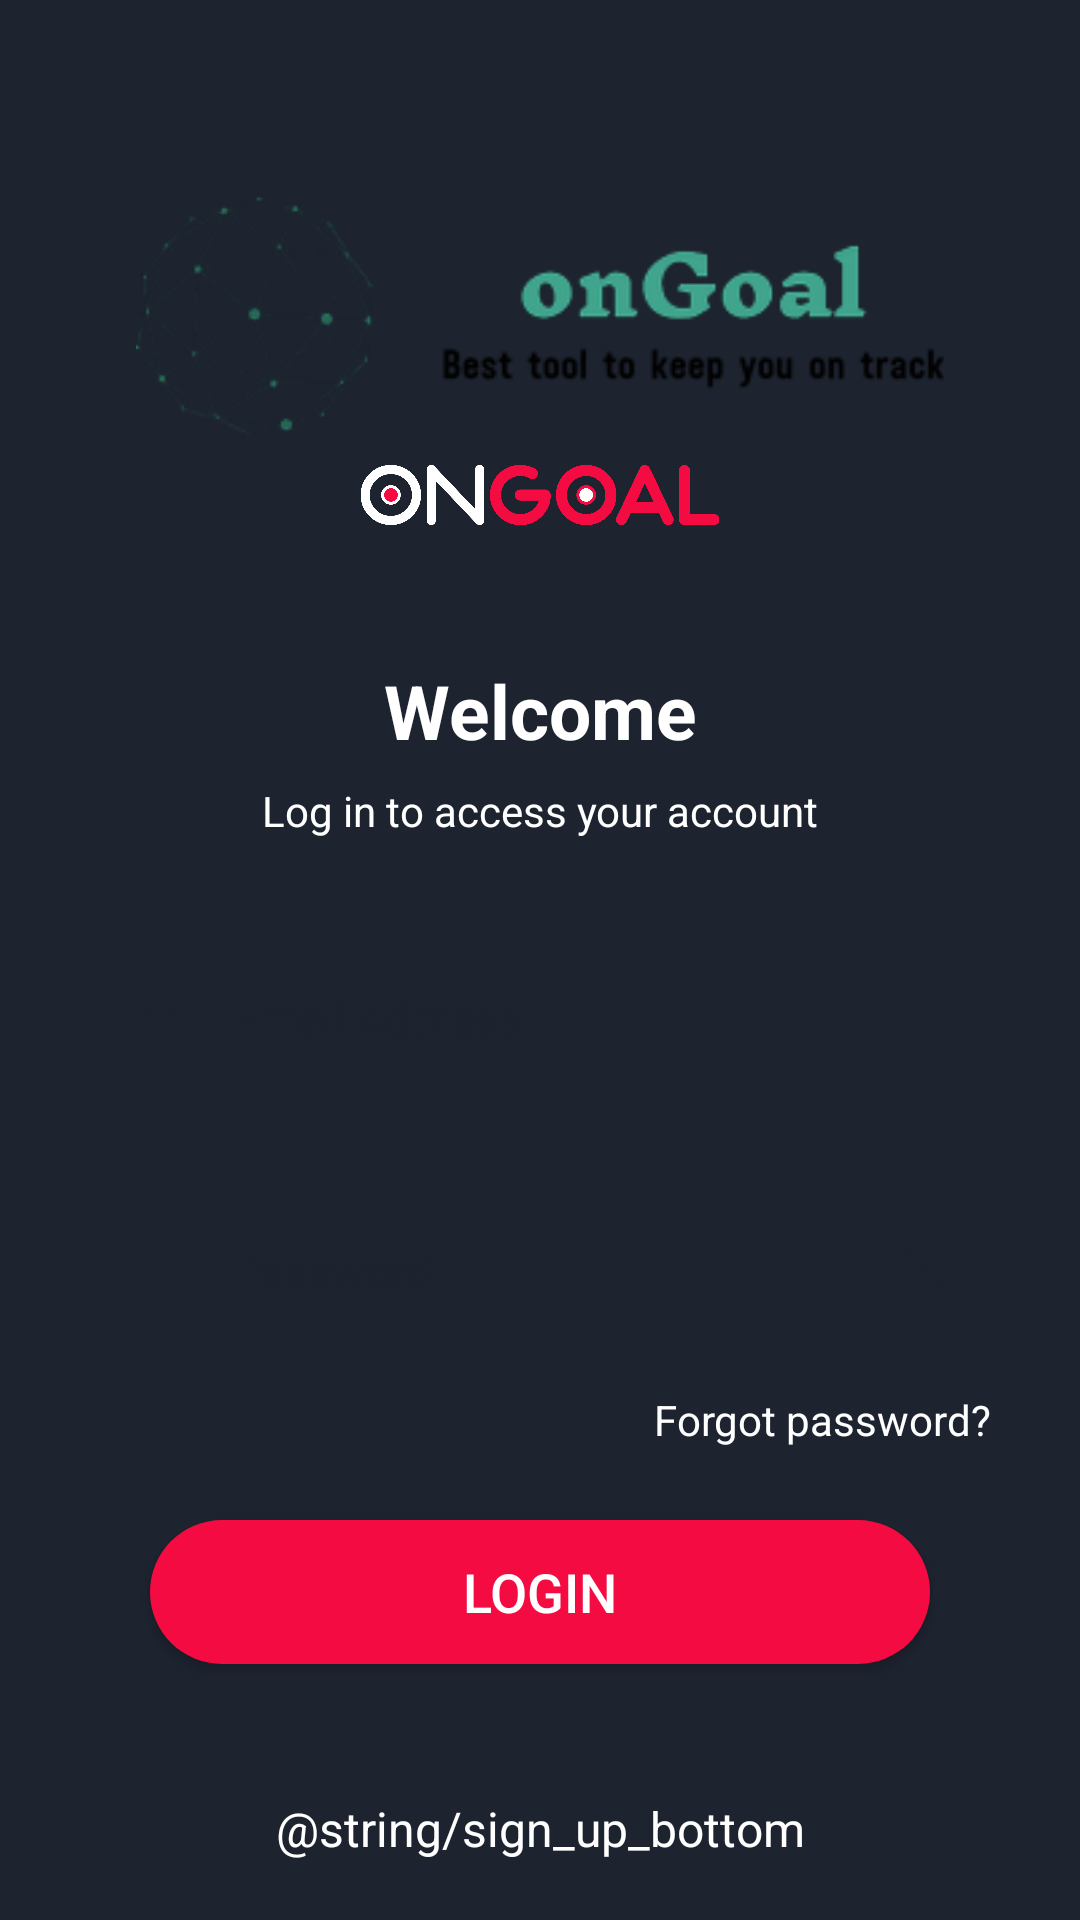

The Android layout XML behind this screen, and the referenced resources:
<!-- AndroidManifest.xml: application theme AppTheme -->
<!-- res/layout/activity_login.xml -->
<?xml version="1.0" encoding="utf-8"?>
<androidx.constraintlayout.widget.ConstraintLayout xmlns:android="http://schemas.android.com/apk/res/android"
    xmlns:app="http://schemas.android.com/apk/res-auto"
    xmlns:tools="http://schemas.android.com/tools"
    android:layout_width="match_parent"
    android:layout_height="match_parent"
    android:background="@color/backgroundThemeColor"
    android:padding="15dp"
    tools:context=".LoginActivity">

    <ImageView
        android:id="@+id/imageView"
        android:layout_width="match_parent"
        android:layout_height="@dimen/loginLogoHeight"
        android:layout_alignParentBottom="true"
        android:layout_marginTop="40dp"
        android:padding="@dimen/loginLogoPadding"
        android:src="@drawable/icon_brand"
        app:layout_constraintEnd_toEndOf="parent"
        app:layout_constraintStart_toStartOf="parent"
        app:layout_constraintTop_toTopOf="parent" />

    <ImageView
        android:id="@+id/textLogo"
        android:layout_width="match_parent"
        android:layout_height="20dp"
        android:layout_marginStart="50dp"
        android:layout_marginEnd="50dp"
        android:layout_marginBottom="24dp"
        android:src="@drawable/icon_brand_textonly"
        app:layout_constraintEnd_toEndOf="parent"
        app:layout_constraintStart_toStartOf="parent"
        app:layout_constraintTop_toBottomOf="@+id/imageView" />

    <TextView
        android:id="@+id/welcome"
        android:layout_width="match_parent"
        android:layout_height="wrap_content"
        android:layout_marginStart="15dp"
        android:layout_marginTop="65dp"
        android:layout_marginEnd="15dp"
        android:gravity="center"
        android:text="Welcome"
        android:textColor="@color/white"
        android:textSize="25sp"
        android:textStyle="bold"
        app:layout_constraintEnd_toEndOf="parent"
        app:layout_constraintStart_toStartOf="parent"
        app:layout_constraintTop_toBottomOf="@+id/imageView" />

    <TextView
        android:id="@id/welcome2"
        android:layout_width="match_parent"
        android:layout_height="wrap_content"
        android:layout_marginStart="15dp"
        android:layout_marginTop="7dp"
        android:layout_marginEnd="15dp"
        android:gravity="center"
        android:text="Log in to access your account"
        android:textColor="@color/white"
        app:layout_constraintEnd_toEndOf="parent"
        app:layout_constraintStart_toStartOf="parent"
        app:layout_constraintTop_toBottomOf="@+id/welcome" />

    <EditText
        android:id="@+id/editTextEmail"
        android:layout_width="match_parent"
        android:layout_height="60dp"
        android:layout_marginStart="15dp"
        android:layout_marginTop="30dp"
        android:layout_marginEnd="15dp"
        android:background="@drawable/custom_input"
        android:drawableStart="@drawable/ic_baseline_email_24"
        android:drawablePadding="12dp"
        android:ems="10"
        android:hint="Email Address"
        android:paddingStart="12dp"
        android:paddingEnd="12dp"
        android:textColorHint="#1d232f"
        android:textSize="15sp"
        app:layout_constraintEnd_toEndOf="parent"
        app:layout_constraintStart_toStartOf="parent"
        app:layout_constraintTop_toBottomOf="@+id/welcome2" />

    <RelativeLayout
        android:id="@+id/passwordBlock"
        android:layout_width="match_parent"
        android:layout_height="60dp"
        android:layout_marginStart="15dp"
        android:layout_marginTop="24dp"
        android:layout_marginEnd="15dp"
        app:layout_constraintTop_toBottomOf="@+id/editTextEmail"
        app:layout_constraintEnd_toEndOf="parent"
        app:layout_constraintStart_toStartOf="parent">

        <EditText
            android:id="@+id/editTextPassword"
            android:layout_width="match_parent"
            android:layout_height="match_parent"
            android:background="@drawable/custom_input"
            android:drawableStart="@drawable/ic_baseline_lock_24"
            android:drawablePadding="12dp"
            android:ems="10"
            android:hint="Password"
            android:inputType="textPassword"
            android:paddingStart="12dp"
            android:paddingEnd="12dp"
            android:textColorHint="#1d232f"
            android:textSize="15sp" />

        <ImageView
            android:id="@+id/imageShowPassword"
            android:layout_width="wrap_content"
            android:layout_height="wrap_content"
            android:src="@drawable/ic_baseline_visibility_off_24px"
            android:layout_alignParentEnd="true"
            android:layout_marginEnd="12dp"
            android:layout_centerVertical="true"/>
    </RelativeLayout>

    <TextView
        android:id="@+id/forgotPassword"
        android:layout_width="match_parent"
        android:layout_height="wrap_content"
        android:layout_marginStart="15dp"
        android:layout_marginTop="10dp"
        android:layout_marginEnd="15dp"
        android:gravity="end"
        android:text="@string/forgot_password"
        android:textColor="@color/white"
        app:layout_constraintEnd_toEndOf="parent"
        app:layout_constraintStart_toStartOf="parent"
        app:layout_constraintTop_toBottomOf="@+id/passwordBlock" />

    <Button
        android:id="@+id/buttonLogin"
        style="@style/ButtonSubmit"
        android:layout_width="match_parent"
        android:layout_height="wrap_content"
        android:layout_marginStart="35dp"
        android:layout_marginTop="24dp"
        android:layout_marginEnd="35dp"
        android:background="@drawable/shape_login_button"
        android:text="@string/login"
        app:layout_constraintEnd_toEndOf="parent"
        app:layout_constraintStart_toStartOf="parent"
        app:layout_constraintTop_toBottomOf="@+id/forgotPassword" />

    <TextView
        android:id="@+id/tvSignUp"
        android:layout_width="wrap_content"
        android:layout_height="wrap_content"
        android:layout_marginStart="15dp"
        android:layout_marginTop="24dp"
        android:layout_marginEnd="15dp"
        android:gravity="center"
        android:padding="@dimen/loginBottomPadding"
        android:text="@string/sign_up_bottom"
        android:textColor="@color/white"
        android:textSize="16sp"
        app:layout_constraintEnd_toEndOf="parent"
        app:layout_constraintStart_toStartOf="parent"
        app:layout_constraintTop_toBottomOf="@+id/buttonLogin" />

</androidx.constraintlayout.widget.ConstraintLayout>
<!-- resources referenced by this layout -->
<resources>
  <color name="backgroundThemeColor">#1d232f</color>
  <color name="white">#FFFFFF</color>
  <dimen name="loginBottomPadding">20dp</dimen>
  <dimen name="loginLogoHeight">100dp</dimen>
      // Panel dimensions
  <dimen name="loginLogoPadding">10dp</dimen>
  <!-- drawable ic_baseline_email_24 (drawable) -->
  <vector xmlns:android="http://schemas.android.com/apk/res/android"
      android:width="24dp"
      android:height="24dp"
      android:viewportWidth="24"
      android:viewportHeight="24">
    <path
        android:fillColor="#1d232f"
        android:pathData="M20,4L4,4c-1.1,0 -1.99,0.9 -1.99,2L2,18c0,1.1 0.9,2 2,2h16c1.1,0 2,-0.9 2,-2L22,6c0,-1.1 -0.9,-2 -2,-2zM20,8l-8,5 -8,-5L4,6l8,5 8,-5v2z"/>
  </vector>
  <!-- drawable ic_baseline_lock_24 (drawable) -->
  <vector xmlns:android="http://schemas.android.com/apk/res/android"
      android:width="24dp"
      android:height="24dp"
      android:viewportWidth="24"
      android:viewportHeight="24">
    <path
        android:fillColor="#1d232f"
        android:pathData="M18,8h-1L17,6c0,-2.76 -2.24,-5 -5,-5S7,3.24 7,6v2L6,8c-1.1,0 -2,0.9 -2,2v10c0,1.1 0.9,2 2,2h12c1.1,0 2,-0.9 2,-2L20,10c0,-1.1 -0.9,-2 -2,-2zM12,17c-1.1,0 -2,-0.9 -2,-2s0.9,-2 2,-2 2,0.9 2,2 -0.9,2 -2,2zM15.1,8L8.9,8L8.9,6c0,-1.71 1.39,-3.1 3.1,-3.1 1.71,0 3.1,1.39 3.1,3.1v2z"/>
  </vector>
  <!-- drawable ic_baseline_visibility_off_24px (drawable) -->
  <vector xmlns:android="http://schemas.android.com/apk/res/android"
      android:width="24dp"
      android:height="24dp"
      android:viewportWidth="24"
      android:viewportHeight="24">
    <path
        android:fillColor="#1d232f"
        android:pathData="M12,7c2.76,0 5,2.24 5,5 0,0.65 -0.13,1.26 -0.36,1.83l2.92,2.92c1.51,-1.26 2.7,-2.89 3.43,-4.75 -1.73,-4.39 -6,-7.5 -11,-7.5 -1.4,0 -2.74,0.25 -3.98,0.7l2.16,2.16C10.74,7.13 11.35,7 12,7zM2,4.27l2.28,2.28 0.46,0.46C3.08,8.3 1.78,10.02 1,12c1.73,4.39 6,7.5 11,7.5 1.55,0 3.03,-0.3 4.38,-0.84l0.42,0.42L19.73,22 21,20.73 3.27,3 2,4.27zM7.53,9.8l1.55,1.55c-0.05,0.21 -0.08,0.43 -0.08,0.65 0,1.66 1.34,3 3,3 0.22,0 0.44,-0.03 0.65,-0.08l1.55,1.55c-0.67,0.33 -1.41,0.53 -2.2,0.53 -2.76,0 -5,-2.24 -5,-5 0,-0.79 0.2,-1.53 0.53,-2.2zM11.84,9.02l3.15,3.15 0.02,-0.16c0,-1.66 -1.34,-3 -3,-3l-0.17,0.01z"/>
  </vector>
  <!-- drawable icon_brand: png bitmap (drawable, 22344 bytes) -->
  <!-- drawable icon_brand_textonly: png bitmap (drawable, 40405 bytes) -->
  <!-- drawable shape_login_button (drawable) -->
  <?xml version="1.0" encoding="utf-8"?>
  <shape android:shape="rectangle"
      xmlns:android="http://schemas.android.com/apk/res/android">
  <corners android:radius="100dp"/>
      <gradient android:angle="180"
          android:startColor="#f40b42"
          android:endColor="#f40b42"/>
  </shape>
  <string name="forgot_password">Forgot password?</string>
  <string name="login">Login</string>
  <style name="ButtonSubmit">
          <item name="android:textSize">18sp</item>
          <item name="android:textColor">#FFFFFF</item>
          <item name="android:textAllCaps">true</item>
          <item name="android:layout_centerHorizontal">true</item>
      </style>
  <style name="AppTheme" parent="Theme.AppCompat.Light.DarkActionBar">
          
          <item name="colorPrimary">@color/colorPrimary</item>
          <item name="colorPrimaryDark">@color/colorPrimaryDark</item>
          <item name="colorAccent">@color/colorAccent</item>
      </style>
  <color name="colorPrimary">#6200EE</color>
  <color name="colorPrimaryDark">#3700B3</color>
  <color name="colorAccent">#03DAC5</color>
</resources>
